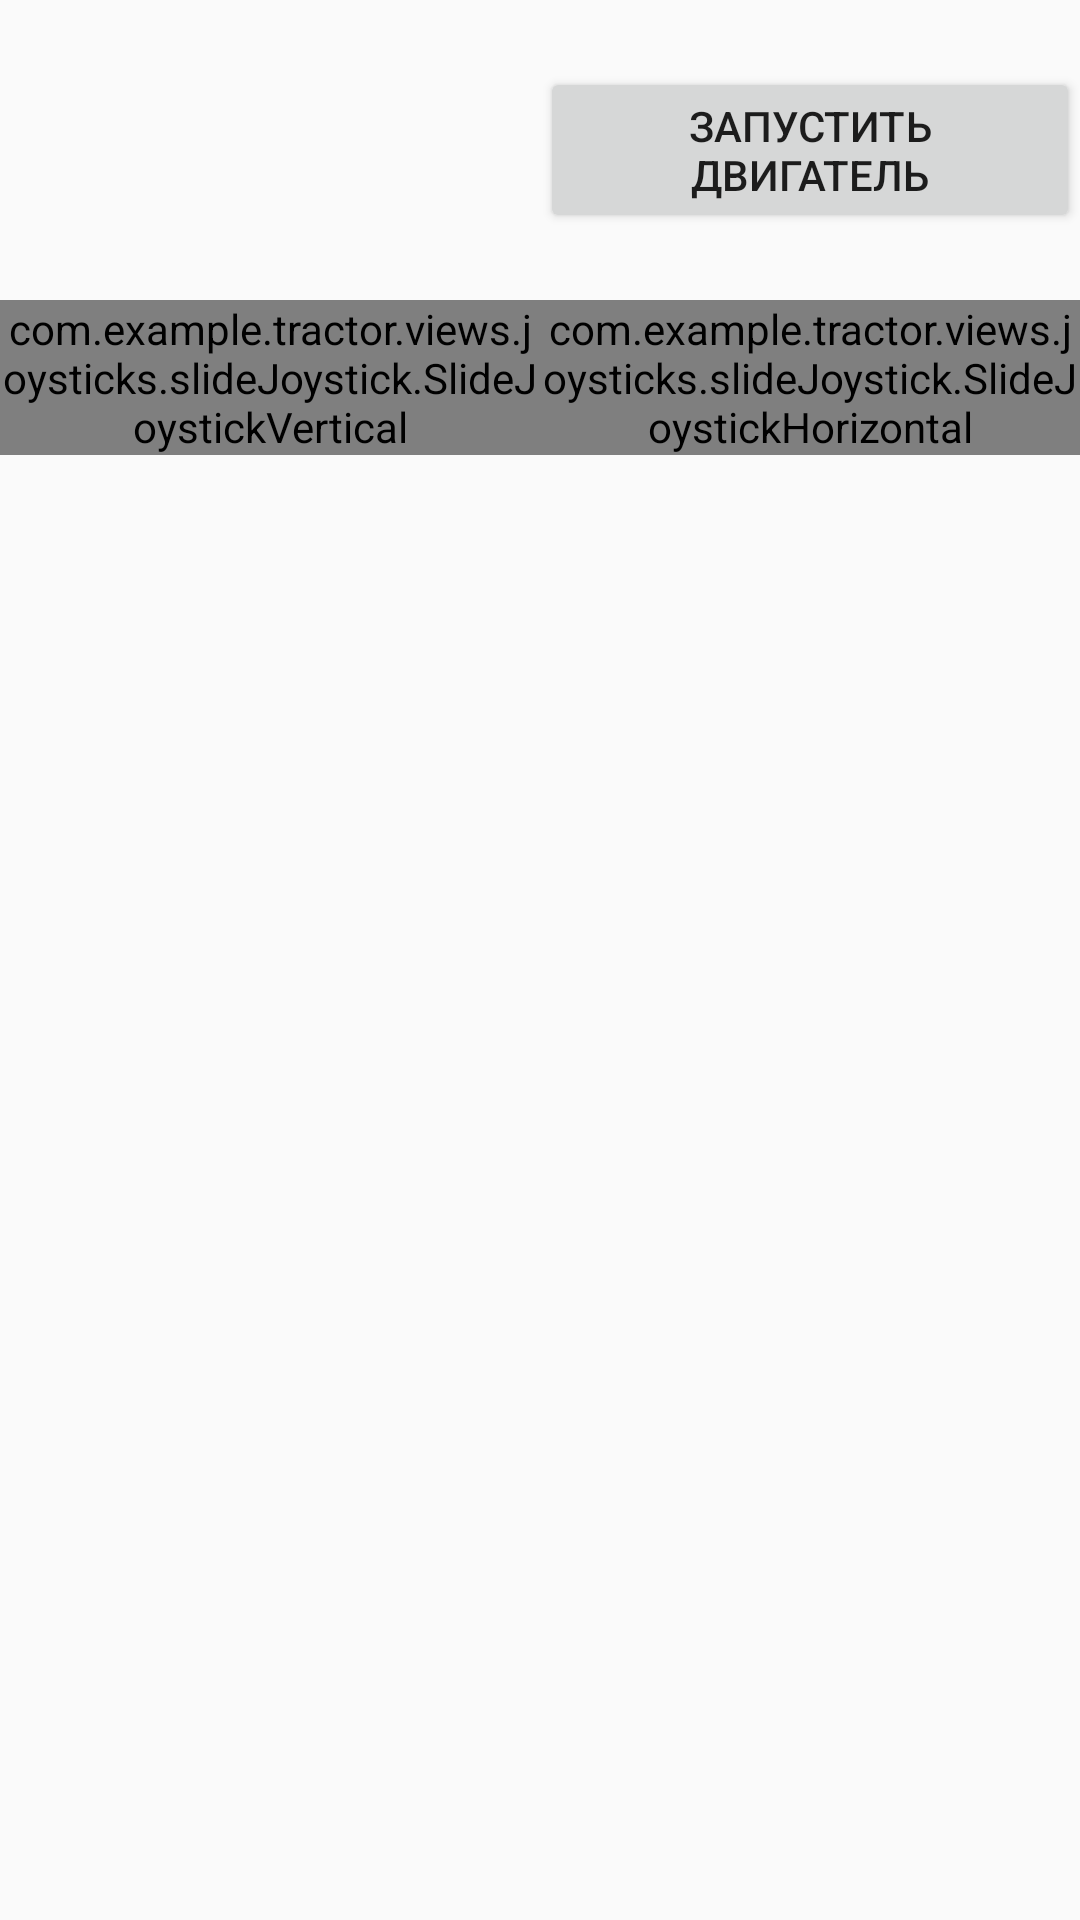

Reconstruct the res/layout file that produces this screen, plus the resources it refers to.
<!-- AndroidManifest.xml: application theme tractor_theme -->
<!-- res/layout/activity_manual_control_slide_joystick.xml -->
<?xml version="1.0" encoding="utf-8"?>
<LinearLayout
    xmlns:android="http://schemas.android.com/apk/res/android"
    xmlns:app="http://schemas.android.com/apk/res-auto"
    xmlns:tools="http://schemas.android.com/tools"
    android:layout_width="match_parent"
    android:layout_height="match_parent"
    android:orientation="vertical"
    tools:context="com.example.tractor.activitys.ManualControlSlideJoystickActivity">

    <LinearLayout
        android:id="@+id/buttons_container"
        android:layout_width="match_parent"
        android:layout_height="200dp"
        android:layout_weight="1"
        android:orientation="horizontal">

        <TextView
            android:id="@+id/text_tractor_info"
            android:layout_width="match_parent"
            android:layout_height="match_parent"
            android:layout_weight="1"
            android:padding="10dp"
            android:textSize="18sp"/>

        <Button
            android:id="@+id/but_start_engine"
            android:layout_width="match_parent"
            android:layout_height="wrap_content"
            android:layout_gravity="center_vertical"
            android:layout_weight="1"
            android:text="@string/start_engine_but_label"/>

    </LinearLayout>

    <LinearLayout
        android:id="@+id/joystic_container"
        android:layout_width="match_parent"
        android:layout_height="match_parent"
        android:layout_weight="1"
        android:orientation="horizontal">

        <LinearLayout
            android:id="@+id/vertical_joystick_container"
            android:layout_width="match_parent"
            android:layout_height="match_parent"
            android:layout_weight="1"
            android:orientation="vertical">

            <com.example.tractor.views.joysticks.slideJoystick.SlideJoystickVertical
                android:id="@+id/joystick_vertical"
                android:layout_width="wrap_content"
                android:layout_height="wrap_content"
                android:layout_gravity="center"/>

        </LinearLayout>

        <LinearLayout
            android:id="@+id/horizontal_joystick_container"
            android:layout_width="match_parent"
            android:layout_height="match_parent"
            android:layout_weight="1"
            android:orientation="vertical">

            <com.example.tractor.views.joysticks.slideJoystick.SlideJoystickHorizontal
                android:id="@+id/joystick_horizontal"
                android:layout_width="wrap_content"
                android:layout_height="wrap_content"
                android:layout_gravity="center"/>

        </LinearLayout>
    </LinearLayout>

</LinearLayout>
<!-- resources referenced by this layout -->
<resources>
  <string name="start_engine_but_label">Запустить двигатель</string>
  <style name="tractor_theme" parent="Theme.AppCompat.Light.DarkActionBar">
  
          <item name="colorPrimary">@color/primary</item>
          <item name="colorPrimaryDark">@color/primary_dark</item>
          <item name="colorAccent">@color/accent</item>
  
          
          
  
      </style>
</resources>
